Run: headless pygame with SDL's dummy video driver; simulated clock (each Clock.tick advances the game by its frame time, no real sleeping); random seed 0; keys injected as events and as key.get_pressed() state; no mouse input.
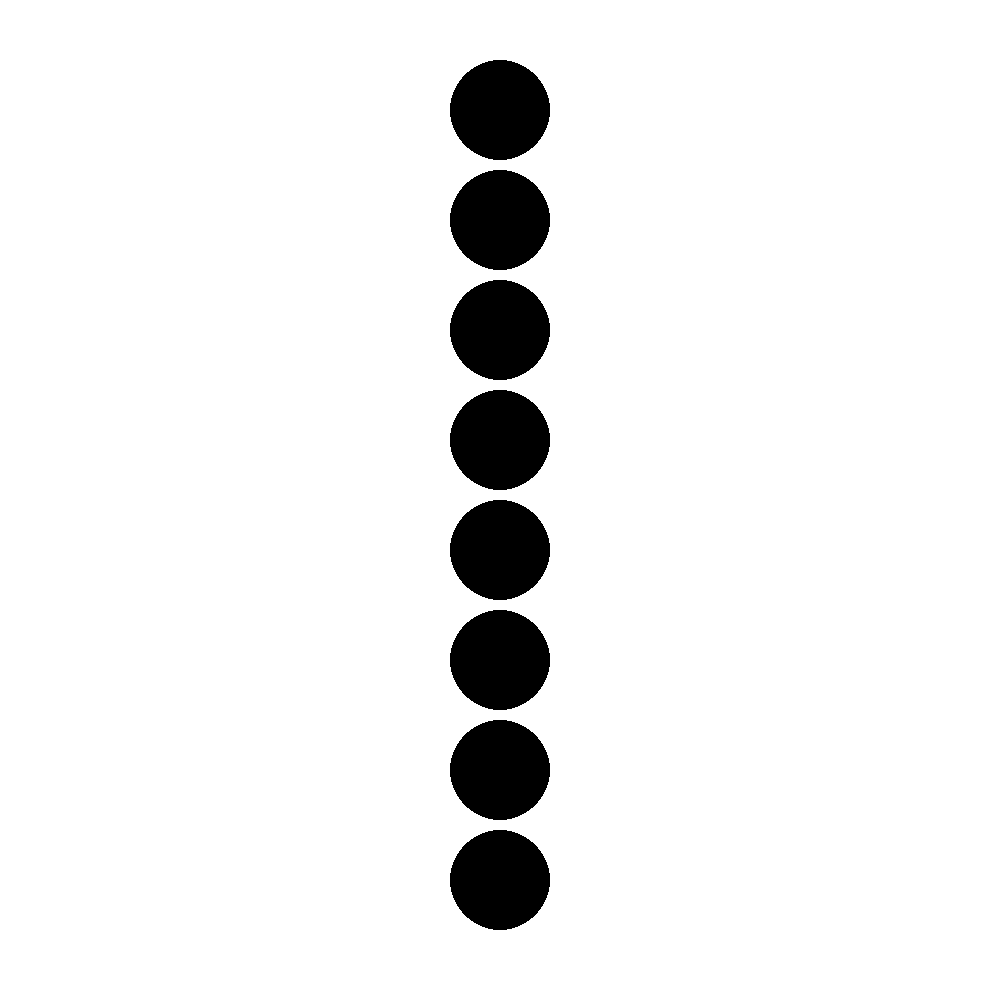
Frame 1 of 4 · flips 1–60 · no input
Frame 2 of 4 · flips 61–180 · tapped SPACE, RETURN · held RIGHT (→), D · screen unchanged from frame 1, image omitted
Frame 3 of 4 · flips 181–300 · held DOWN (↓), S · screen unchanged from frame 2, image omitted
Frame 4 of 4 · flips 301–420 · held LEFT (←), A, UP (↑), W · screen unchanged from frame 3, image omitted

The pygame program that drew these frames:

import pygame

pygame.init()

WIDTH,HEIGHT = 1000,1000

FPS = 60

WIN = pygame.display.set_mode((WIDTH,HEIGHT))

WHITE = (255,255,255)
BLACK = (0,0,0)
pygame.display.set_caption("Pendulum?")

CIRCLE_RAD = 50
STARTING_LOCATION = (100,100)

circle_locations = [(500,i * 110) for i in range(1,9)]
ratios = [
    2,
    1.77777777777,
    1.58024691358,
    1.5,
    1.33333333333,
    1.18518518518,
    1.0534979424,
    1
]

VECTOR = (1,0)
VELOCITY = 10

def draw_window(circle_locations):
    WIN.fill(WHITE)
    for loc in circle_locations:
        pygame.draw.circle(WIN,BLACK,loc,CIRCLE_RAD)
    pygame.display.update()

def update_circle_pos(location):
    old_y,old_x = location
    new_y = old_y + (VECTOR[0] * VELOCITY)
    new_x = old_x + (VECTOR[1] * VELOCITY)
    new_location = (new_y,new_x)
    print(new_location)
    
    return new_location

def main():
    clock = pygame.time.Clock()
    run = True
    while run:
        clock.tick(FPS)
        for event in pygame.event.get():
            if event.type == pygame.QUIT:
                run = False
        
        # location = update_circle_pos(location)
        draw_window(circle_locations)

    pygame.quit()

if __name__ == "__main__":
    main()
